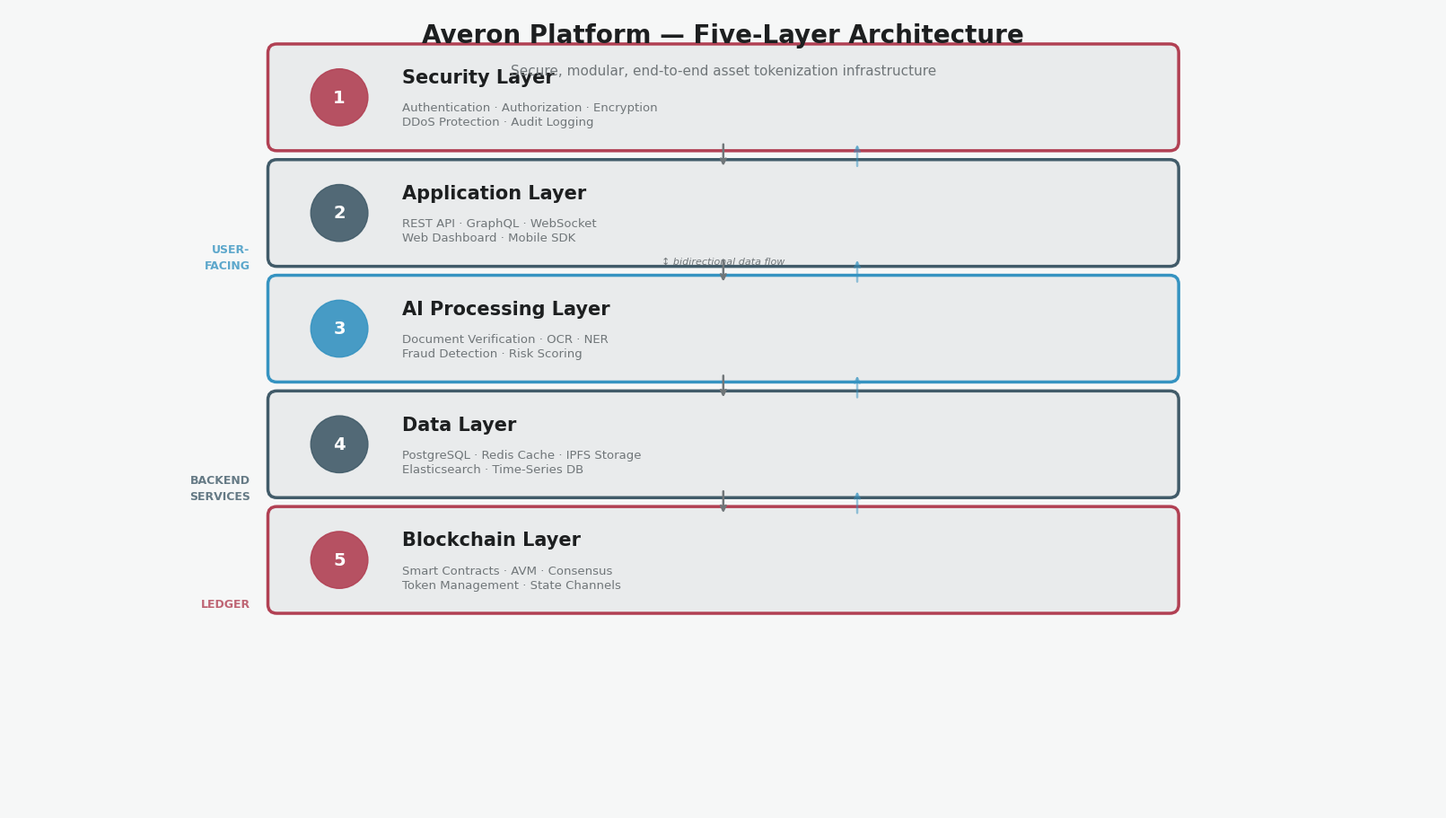

This chart was generated by the following Python code: (Note: this script raises an exception after producing the figure.)
#!/usr/bin/env python3
"""Diagram 1: Five-Layer Architecture"""
import matplotlib
matplotlib.use('Agg')
import matplotlib.pyplot as plt
from matplotlib.patches import FancyBboxPatch, FancyArrowPatch
import matplotlib.patheffects as pe

plt.rcParams['font.family'] = 'DejaVu Sans'

# Colors
PRIMARY = '#415b69'
ACCENT = '#3593c1'
SECONDARY = '#b14053'
BG = '#f6f7f7'
TEXT = '#1d1f20'
MUTED = '#707679'
FILL_LIGHT = '#e9ebec'
FILL_MID = '#edeeef'

fig, ax = plt.subplots(figsize=(16, 9), constrained_layout=True)
fig.patch.set_facecolor(BG)
ax.set_facecolor(BG)
ax.set_xlim(0, 16)
ax.set_ylim(0, 9)
ax.axis('off')

layers = [
    ("Security Layer", "Authentication · Authorization · Encryption\nDDoS Protection · Audit Logging", SECONDARY, 7.5),
    ("Application Layer", "REST API · GraphQL · WebSocket\nWeb Dashboard · Mobile SDK", PRIMARY, 6.2),
    ("AI Processing Layer", "Document Verification · OCR · NER\nFraud Detection · Risk Scoring", ACCENT, 4.9),
    ("Data Layer", "PostgreSQL · Redis Cache · IPFS Storage\nElasticsearch · Time-Series DB", PRIMARY, 3.6),
    ("Blockchain Layer", "Smart Contracts · AVM · Consensus\nToken Management · State Channels", SECONDARY, 2.3),
]

box_w = 10
box_h = 1.0
x_start = 3

for label, desc, color, y in layers:
    # Main box
    rect = FancyBboxPatch((x_start, y), box_w, box_h, boxstyle="round,pad=0.1",
                           facecolor=FILL_LIGHT, edgecolor=color, linewidth=2.5)
    ax.add_patch(rect)
    # Layer number circle
    idx = layers.index((label, desc, color, y)) + 1
    circle = plt.Circle((x_start + 0.7, y + 0.5), 0.32, color=color, alpha=0.9, zorder=5)
    ax.add_patch(circle)
    ax.text(x_start + 0.7, y + 0.5, str(idx), ha='center', va='center',
            color='white', fontsize=14, fontweight='bold', zorder=6)
    # Label
    ax.text(x_start + 1.4, y + 0.72, label, ha='left', va='center',
            color=TEXT, fontsize=15, fontweight='bold')
    # Description
    ax.text(x_start + 1.4, y + 0.3, desc, ha='left', va='center',
            color=MUTED, fontsize=9.5, linespacing=1.3)

# Arrows between layers
for i in range(len(layers) - 1):
    y_from = layers[i][3]
    y_to = layers[i + 1][3] + layers[0][1] if False else layers[i + 1][3] + box_h
    mid_x = x_start + box_w / 2
    ax.annotate('', xy=(mid_x, y_to), xytext=(mid_x, y_from),
                arrowprops=dict(arrowstyle='->', color=MUTED, lw=1.8, 
                               connectionstyle='arc3,rad=0'))
    # Also downward arrow
    ax.annotate('', xy=(mid_x + 1.5, y_from), xytext=(mid_x + 1.5, y_to),
                arrowprops=dict(arrowstyle='->', color=ACCENT, lw=1.8, alpha=0.5,
                               connectionstyle='arc3,rad=0'))

# Bidirectional label
ax.text(x_start + box_w / 2, layers[2][3] + box_h + 0.25, '↕ bidirectional data flow',
        ha='center', va='center', color=MUTED, fontsize=8, fontstyle='italic')

# Title
ax.text(8, 8.7, 'Averon Platform — Five-Layer Architecture',
        ha='center', va='center', color=TEXT, fontsize=20, fontweight='bold')
ax.text(8, 8.3, 'Secure, modular, end-to-end asset tokenization infrastructure',
        ha='center', va='center', color=MUTED, fontsize=11)

# Side labels
ax.text(x_start - 0.3, 6.2, 'USER-\nFACING', ha='right', va='center',
        color=ACCENT, fontsize=9, fontweight='bold', linespacing=1.5, alpha=0.8)
ax.text(x_start - 0.3, 3.6, 'BACKEND\nSERVICES', ha='right', va='center',
        color=PRIMARY, fontsize=9, fontweight='bold', linespacing=1.5, alpha=0.8)
ax.text(x_start - 0.3, 2.3, 'LEDGER', ha='right', va='center',
        color=SECONDARY, fontsize=9, fontweight='bold', linespacing=1.5, alpha=0.8)

plt.savefig('/home/z/my-project/download/book_diagrams/five_layer_arch.png',
            dpi=200, bbox_inches='tight', facecolor=BG)
plt.close()
print("OK: five_layer_arch.png")
